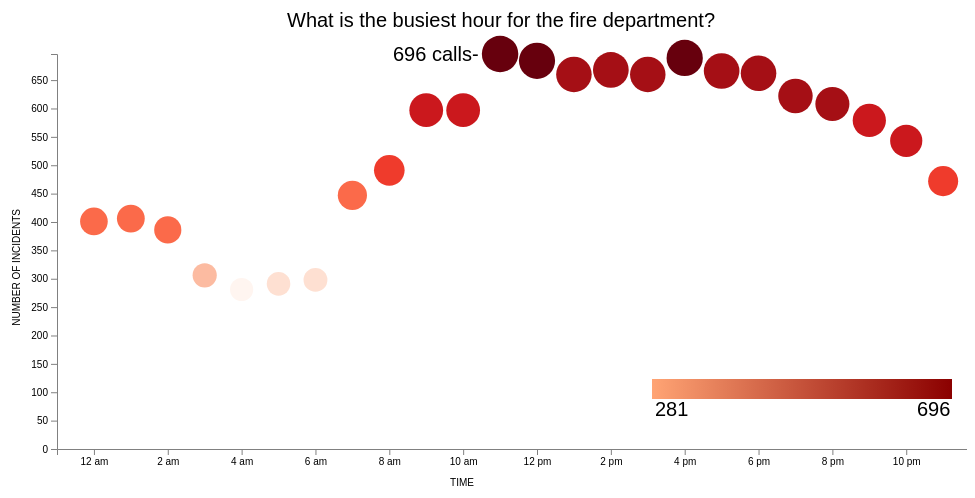
D3 v4 page, settled after 360 driven frames (6 s of simulated time); the page loaded 1 data file(s).



var margin = {top: 55, right: 20, bottom: 50, left: 50},
    width = 960 - margin.left - margin.right,
    height = 500 - margin.top - margin.bottom;


var x = d3.scaleLinear().range([0, 960]);
var y = d3.scaleLinear().range([height, 0]);
  var i = 0;
  var z = 0;
var xAxis = d3.axisBottom().scale(x)
.tickFormat(function(d){
  if(i < 12)
  {
    if(z == 0 && i == 0)
      {
        var x = 12 + " am";
        z++;
      }
    else
    {
    	var x = i + " am";
    }
  }
  else
  {
    if(z > 0 && i === 12)
      {
        var x = 12 + " pm";
        z++;
      }
    else
    {
      var x = i%12 + " pm";
    }
  }
      i+=2;
      return x});
var yAxis = d3.axisLeft().scale(y);

var svg = d3.select("body")
    		.append("svg")
        .attr("width", width + margin.left + margin.right)
        .attr("height", height + margin.top + margin.bottom)
    		.append("g")
        .attr("transform", 
              "translate(" + margin.left + "," + margin.top + ")");
	
d3.csv("dangerTimes.csv", function(error, data) {
    data.forEach(function(d) {
        d.Hour = d.Hour;
        d.Incidents = +d.Incidents;
    });

    x.domain([-1,25]);
    y.domain([0, d3.max(data, function(d) { return d.Incidents; })]);
  
	var dots = svg.selectAll("dot")
        .data(data)
      	.enter()
      	.append("circle")
        .attr("r", function(d){return (Math.sqrt(d.Incidents *1.5/Math.PI))})
        .attr("cx", function(d) { return x(d.Hour); })
        .attr("cy", function(d) { return y(d.Incidents); })
    		.style("fill", function(d)
               
    {
     
      if(d.Incidents > 675)
        {
          return "#67000d";
        }
      else if(d.Incidents > 600)
        {
          return "#a50f15";
        }
      else if(d.Incidents > 525)
        {
          return "#cb181d";
        }
      else if (d.Incidents >450)
        {
          return "#ef3b2c";
        }
      else if(d.Incidents > 375)
        {
          return "#fb6a4a";
        }
      else if(d.Incidents > 300)
        {
          return "#fcbba1";
        }
      else if(d.Incidents >281)
        {
          return "#fee0d2";
        }
      return "#fff5f0";
    });;
	
    svg.append("g")
        .attr("class", "x axis")
        .attr("transform", "translate(0," + height + ")")
        .call(xAxis)
    		.append("text")
      	.attr("dy", "3.71em")
  			.attr("dx", "40.5em")
      	.attr("fill", "#000")
      	.text("TIME");;
  
  			svg.append("g")
        .attr("class", "x axis")
        .append("text")
      	.attr("dy", "-27")
  			.attr("dx", "11.5em")
      	.attr("fill", "#000")
      	.text("What is the busiest hour for the fire department?");;
  
  			svg.append("g")
        .attr("class", "x axis")
        .append("text")
      	.attr("dy", ".35em")
  			.attr("dx", "16.8em")
      	.attr("fill", "#000")
      	.text("696 calls-");;
    		
  			svg.append("g")
        .attr("class", "x axis")
        .append("text")
      	.attr("dy", "18.1em")
  			.attr("dx", "43em")
      	.attr("fill", "#000")
      	.text("696");;

  			svg.append("g")
        .attr("class", "x axis")
        .append("text")
      	.attr("dy", "18.1em")
  			.attr("dx", "29.9em")
      	.attr("fill", "#000")
      	.text("281");;

    svg.append("g")
        .attr("class", "y axis")
        .call(yAxis)
    		.append("text")
    .attr("transform", "rotate(-90)")
      	.attr("dy", "-3.71em")
  			.attr("dx", "-15.5em")
      	.attr("fill", "#000")
      	.text("NUMBER OF INCIDENTS");;
  
  var defs = svg.append("defs");

var linearGradient = defs.append("linearGradient")
    .attr("id", "linear-gradient");
  linearGradient.append("stop") 
    .attr("offset", "0%")   
    .attr("stop-color", "#ffa474");

linearGradient.append("stop") 
    .attr("offset", "100%")   
    .attr("stop-color", "#8b0000");
  
  svg.append("rect")
  .attr("x", width/2+150)
	.attr("y", 325)
	.attr("width", 300)
	.attr("height", 20)
	.style("fill", "url(#linear-gradient)");
  
  

});



### data: dangerTimes.csv
Hour, Incidents
23, 472
22, 543
21, 579
20, 608
19, 622
18, 662
17, 666
16, 689
15, 660
14, 668
13, 660
12, 684
11, 696
10, 597
9, 597
8, 491
7, 447
6, 298
5, 291
4, 281
3, 306
2, 386
1, 406
0, 401